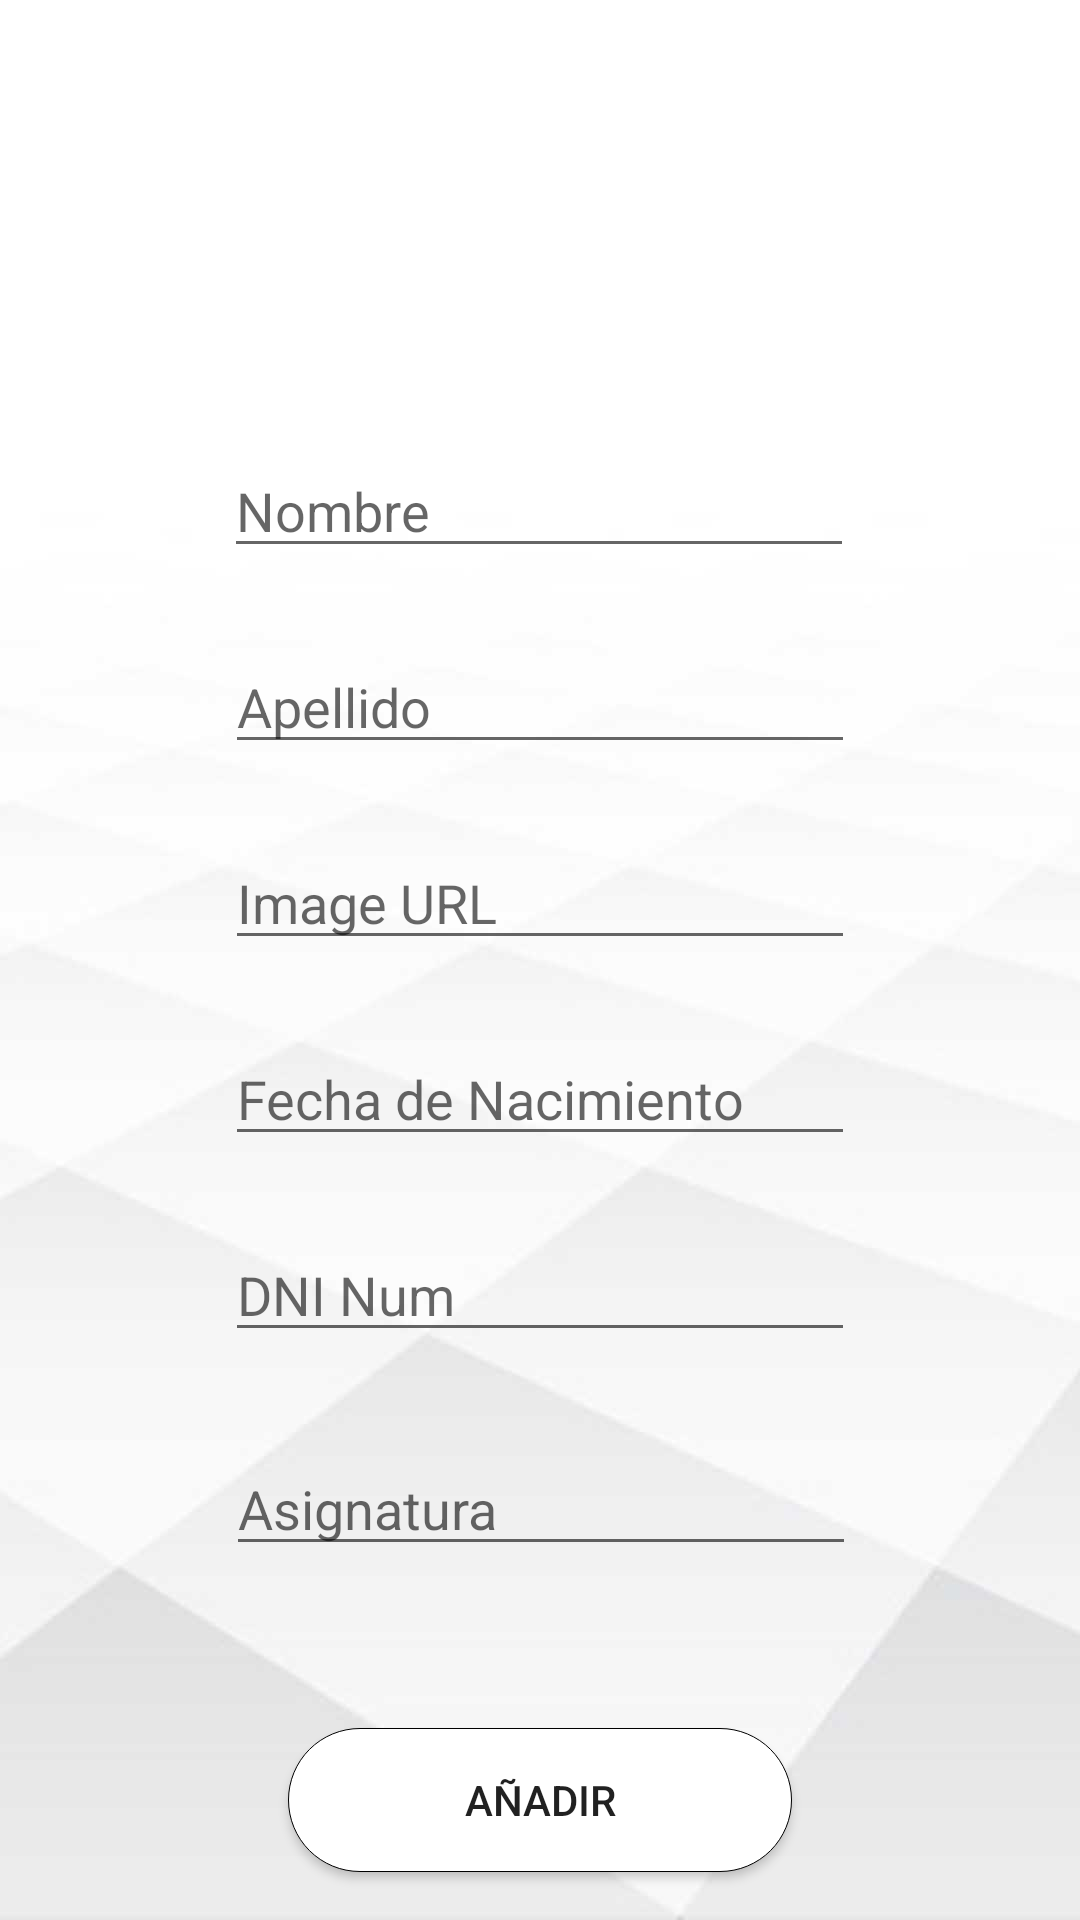

This screen was rendered from an Android layout file. Write that file and the resources it references.
<!-- AndroidManifest.xml: application theme Theme.FlexNote -->
<!-- res/layout/fragment_add_prof.xml -->
<?xml version="1.0" encoding="utf-8"?>
<androidx.constraintlayout.widget.ConstraintLayout xmlns:android="http://schemas.android.com/apk/res/android"
    xmlns:app="http://schemas.android.com/apk/res-auto"
    xmlns:tools="http://schemas.android.com/tools"
    android:layout_width="match_parent"
    android:layout_height="match_parent"
    android:background="@drawable/backgr"
    tools:context=".fragments.AddProfFragment" >

    <Button
        android:id="@+id/btAddProf"
        android:layout_width="0dp"
        android:layout_height="wrap_content"
        android:layout_marginStart="96dp"
        android:layout_marginEnd="96dp"
        android:layout_marginBottom="16dp"
        android:background="@drawable/roundedbutton"
        android:text="Añadir"
        app:layout_constraintBottom_toBottomOf="parent"
        app:layout_constraintEnd_toEndOf="parent"
        app:layout_constraintStart_toStartOf="parent" />

    <EditText
        android:id="@+id/etNombreP"
        android:layout_width="wrap_content"
        android:layout_height="wrap_content"
        android:layout_marginTop="148dp"
        android:ems="10"
        android:hint="Nombre"
        android:inputType="textPersonName"
        app:layout_constraintEnd_toEndOf="parent"
        app:layout_constraintHorizontal_bias="0.497"
        app:layout_constraintStart_toStartOf="parent"
        app:layout_constraintTop_toTopOf="parent" />

    <EditText
        android:id="@+id/etApellidoP"
        android:layout_width="wrap_content"
        android:layout_height="wrap_content"
        android:layout_marginTop="24dp"
        android:ems="10"
        android:hint="Apellido"
        android:inputType="textPersonName"
        app:layout_constraintEnd_toEndOf="parent"
        app:layout_constraintStart_toStartOf="parent"
        app:layout_constraintTop_toBottomOf="@+id/etNombreP" />

    <EditText
        android:id="@+id/etImagenUrl"
        android:layout_width="wrap_content"
        android:layout_height="wrap_content"
        android:layout_marginTop="24dp"
        android:ems="10"
        android:hint="Image URL"
        android:inputType="textPersonName"
        app:layout_constraintEnd_toEndOf="parent"
        app:layout_constraintStart_toStartOf="parent"
        app:layout_constraintTop_toBottomOf="@+id/etApellidoP" />

    <EditText
        android:id="@+id/etFechaNac"
        android:layout_width="wrap_content"
        android:layout_height="wrap_content"
        android:layout_marginTop="24dp"
        android:ems="10"
        android:hint="Fecha de Nacimiento"
        android:inputType="textPersonName"
        app:layout_constraintEnd_toEndOf="parent"
        app:layout_constraintStart_toStartOf="parent"
        app:layout_constraintTop_toBottomOf="@+id/etImagenUrl" />

    <EditText
        android:id="@+id/etdninum"
        android:layout_width="wrap_content"
        android:layout_height="wrap_content"
        android:layout_marginTop="24dp"
        android:ems="10"
        android:hint="DNI Num"
        android:inputType="textPersonName"
        app:layout_constraintEnd_toEndOf="parent"
        app:layout_constraintStart_toStartOf="parent"
        app:layout_constraintTop_toBottomOf="@+id/etFechaNac" />

    <EditText
        android:id="@+id/etAsignatura"
        android:layout_width="wrap_content"
        android:layout_height="wrap_content"
        android:layout_marginTop="24dp"
        android:ems="10"
        android:hint="Asignatura"
        android:inputType="textPersonName"
        app:layout_constraintBottom_toTopOf="@+id/btAddProf"
        app:layout_constraintEnd_toEndOf="parent"
        app:layout_constraintHorizontal_bias="0.502"
        app:layout_constraintStart_toStartOf="parent"
        app:layout_constraintTop_toBottomOf="@+id/etdninum"
        app:layout_constraintVertical_bias="0.099" />
</androidx.constraintlayout.widget.ConstraintLayout>
<!-- resources referenced by this layout -->
<resources>
  <!-- drawable backgr: jpg bitmap (drawable, 46759 bytes) -->
  <!-- drawable roundedbutton (drawable) -->
  <?xml version="1.0" encoding="utf-8"?>
  <shape xmlns:android="http://schemas.android.com/apk/res/android"
      android:shape="rectangle"
      android:padding="10dp">
  
      <solid android:color="#FFFFFF" />
      <corners
          android:bottomRightRadius="250dp"
          android:bottomLeftRadius="250dp"
          android:topLeftRadius="250dp"
          android:topRightRadius="250dp" />
      <stroke android:width="1px" android:color="@color/black"/>
  </shape>
  <style name="Theme.FlexNote" parent="Theme.MaterialComponents.DayNight.NoActionBar">
          
          <item name="colorPrimary">#138DC8</item>
          <item name="colorPrimaryVariant">@color/purple_700</item>
          <item name="colorOnPrimary">@color/white</item>
          
          <item name="colorSecondary">@color/teal_200</item>
          <item name="colorSecondaryVariant">@color/teal_700</item>
          <item name="colorOnSecondary">@color/black</item>
          
          <item name="android:statusBarColor" tools:targetApi="l">?attr/colorPrimaryVariant</item>
          
      </style>
  <!-- not gathered from this repository: default colours our renderer supplied (Android Studio template values) -->
  <color name="purple_700">#FF3700B3</color>
  <color name="teal_200">#FF03DAC5</color>
  <color name="teal_700">#FF018786</color>
  <color name="black">#FF000000</color>
  <color name="white">#FFFFFFFF</color>
</resources>
